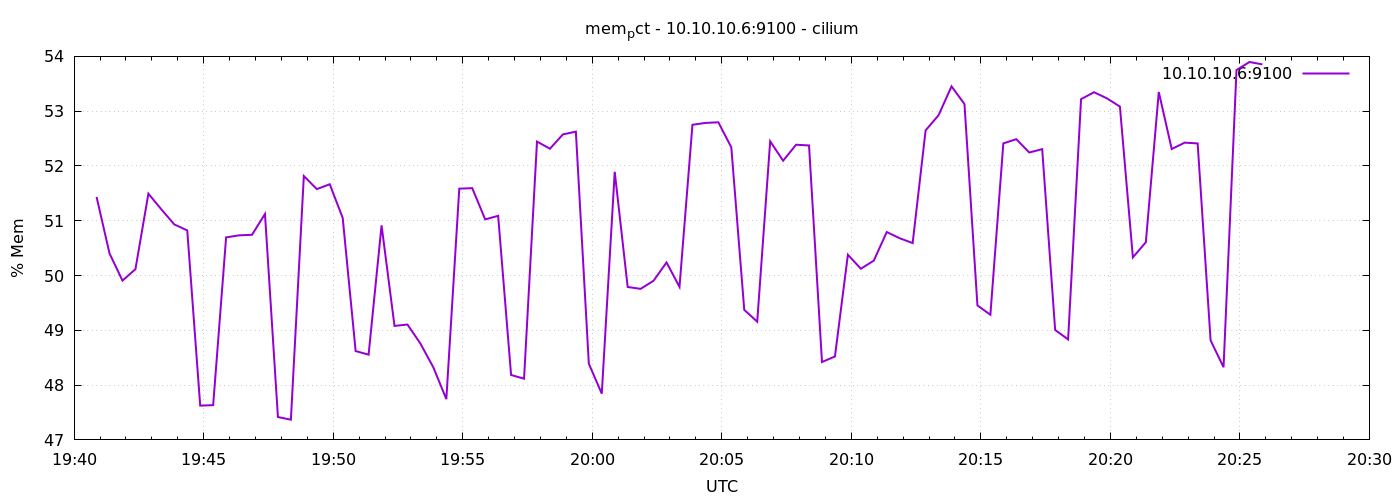

The table this chart was drawn from, first rows:
1778010052	51.43432279893945
1778010082	50.4
1778010112	49.91
1778010142	50.12
1778010172	51.49
1778010202	51.21
1778010232	50.93
1778010262	50.82
1778010292	47.63
1778010322	47.63
1778010352	50.7
1778010382	50.73
1778010412	50.74
1778010442	51.12
1778010472	47.42
1778010502	47.37
1778010532	51.82
1778010562	51.58
1778010592	51.67
1778010622	51.05
1778010652	48.62
1778010682	48.56
1778010712	50.92
1778010742	49.08
1778010772	49.11
1778010802	48.76
1778010832	48.32
1778010862	47.74
1778010892	51.59
1778010922	51.59
1778010952	51.02
1778010982	51.09
1778011012	48.18
1778011042	48.12
1778011072	52.45
1778011102	52.31
1778011132	52.58
1778011162	52.63
1778011192	48.39
1778011222	47.84
1778011252	51.89
1778011282	49.79
1778011312	49.76
1778011342	49.91
1778011372	50.24
1778011402	49.79
1778011432	52.75
1778011462	52.79
1778011492	52.8
1778011522	52.34
1778011552	49.37
1778011582	49.16
1778011612	52.45
1778011642	52.1
1778011672	52.39
1778011702	52.37
1778011732	48.42
1778011762	48.52
1778011792	50.38
1778011822	50.12
1778011852	50.27
... 30 more rows
